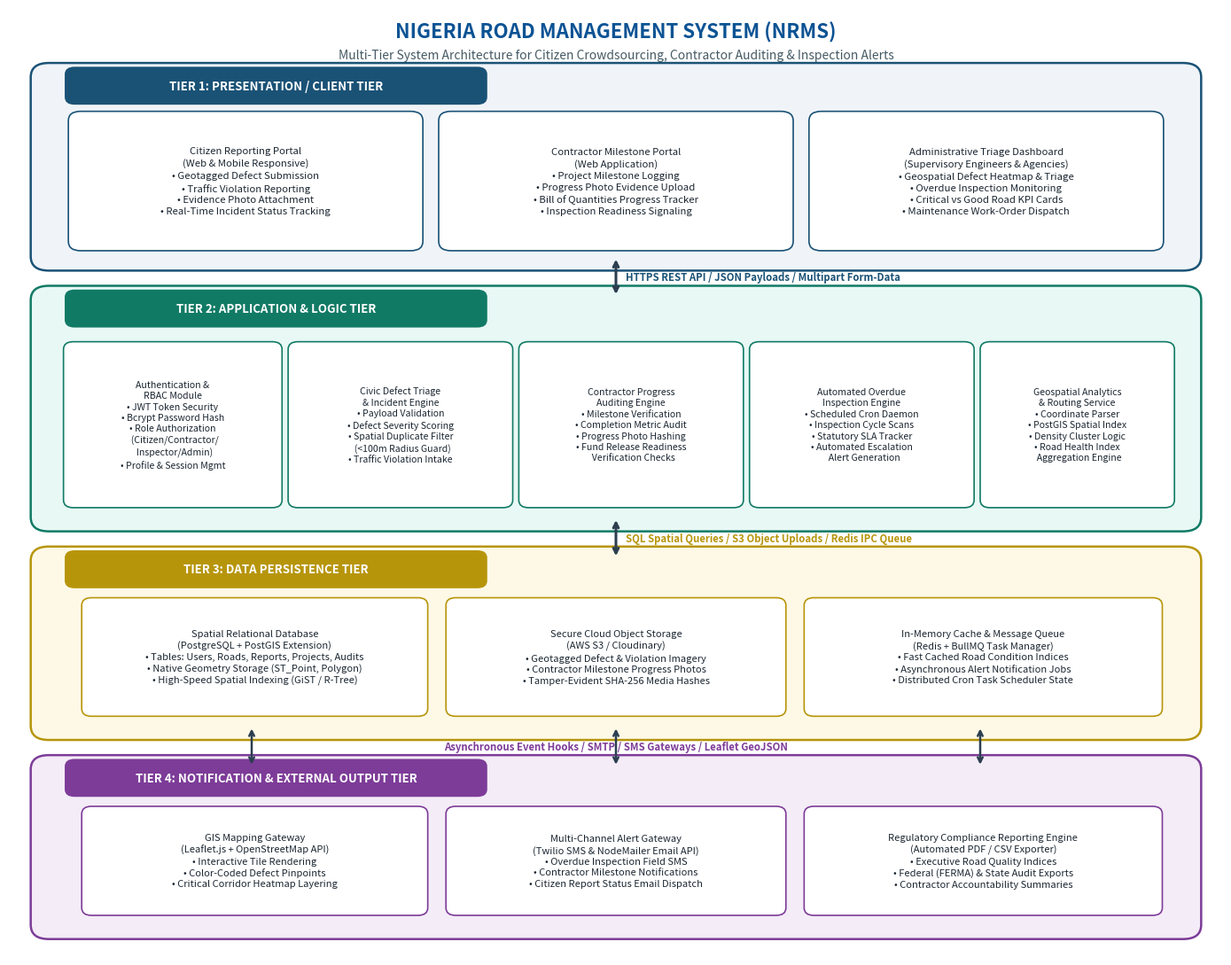

Write the Python code that produced this figure. (Note: this script raises an exception after producing the figure.)
import matplotlib.pyplot as plt
import matplotlib.patches as patches

# Set high resolution and clean figure size
fig, ax = plt.subplots(figsize=(14, 11), dpi=350)
ax.set_xlim(0, 100)
ax.set_ylim(0, 100)
ax.axis('off')

# Main Header / Title in the graphic
ax.text(50, 97.5, 'NIGERIA ROAD MANAGEMENT SYSTEM (NRMS)', fontsize=16, fontweight='bold', ha='center', va='center', color='#0B5394')
ax.text(50, 95.0, 'Multi-Tier System Architecture for Citizen Crowdsourcing, Contractor Auditing & Inspection Alerts', 
        fontsize=10, fontstyle='italic', ha='center', va='center', color='#455A64')

# Palette matching Nile Journal of Computing
colors = {
    'tier_client_bg': '#F0F4F8',
    'tier_client_border': '#1A5276',
    'tier_logic_bg': '#E8F8F5',
    'tier_logic_border': '#117A65',
    'tier_data_bg': '#FEF9E7',
    'tier_data_border': '#B7950B',
    'tier_output_bg': '#F4ECF7',
    'tier_output_border': '#7D3C98',
    'box_bg': '#FFFFFF',
    'text_dark': '#1B2631',
    'text_muted': '#5D6D7E'
}

def draw_tier_container(y_bottom, height, title_text, bg_color, border_color):
    # Rounded container for the tier
    rect = patches.FancyBboxPatch((3, y_bottom), 94, height, boxstyle='round,pad=1.2,rounding_size=1.5',
                                  facecolor=bg_color, edgecolor=border_color, linewidth=1.8, linestyle='-')
    ax.add_patch(rect)
    # Tier Title Banner Tag
    tag_box = patches.FancyBboxPatch((5, y_bottom + height - 2.8), 34, 3.2, boxstyle='round,pad=0.4,rounding_size=0.8',
                                     facecolor=border_color, edgecolor='none')
    ax.add_patch(tag_box)
    ax.text(22, y_bottom + height - 1.2, title_text, fontsize=9.5, fontweight='bold', color='#FFFFFF', ha='center', va='center')

# ----------------- 1. CLIENT TIER -----------------
draw_tier_container(73.5, 19.5, 'TIER 1: PRESENTATION / CLIENT TIER', colors['tier_client_bg'], colors['tier_client_border'])

client_modules = [
    (5.5, 75.0, 28.0, 13.5, 'Citizen Reporting Portal\n(Web & Mobile Responsive)\n• Geotagged Defect Submission\n• Traffic Violation Reporting\n• Evidence Photo Attachment\n• Real-Time Incident Status Tracking'),
    (36.0, 75.0, 28.0, 13.5, 'Contractor Milestone Portal\n(Web Application)\n• Project Milestone Logging\n• Progress Photo Evidence Upload\n• Bill of Quantities Progress Tracker\n• Inspection Readiness Signaling'),
    (66.5, 75.0, 28.0, 13.5, 'Administrative Triage Dashboard\n(Supervisory Engineers & Agencies)\n• Geospatial Defect Heatmap & Triage\n• Overdue Inspection Monitoring\n• Critical vs Good Road KPI Cards\n• Maintenance Work-Order Dispatch')
]

for x, y, w, h, text in client_modules:
    box = patches.FancyBboxPatch((x, y), w, h, boxstyle='round,pad=0.6,rounding_size=1.0',
                                facecolor=colors['box_bg'], edgecolor=colors['tier_client_border'], linewidth=1.2)
    ax.add_patch(box)
    ax.text(x + w/2, y + h/2, text, fontsize=8.2, ha='center', va='center', color=colors['text_dark'], multialignment='center', linespacing=1.35)

# ----------------- 2. LOGIC TIER -----------------
draw_tier_container(46.0, 23.5, 'TIER 2: APPLICATION & LOGIC TIER', colors['tier_logic_bg'], colors['tier_logic_border'])

logic_modules = [
    (5.0, 47.8, 17.0, 16.5, 'Authentication &\nRBAC Module\n• JWT Token Security\n• Bcrypt Password Hash\n• Role Authorization\n  (Citizen/Contractor/\n  Inspector/Admin)\n• Profile & Session Mgmt'),
    (23.5, 47.8, 17.5, 16.5, 'Civic Defect Triage\n& Incident Engine\n• Payload Validation\n• Defect Severity Scoring\n• Spatial Duplicate Filter\n  (<100m Radius Guard)\n• Traffic Violation Intake'),
    (42.5, 47.8, 17.5, 16.5, 'Contractor Progress\nAuditing Engine\n• Milestone Verification\n• Completion Metric Audit\n• Progress Photo Hashing\n• Fund Release Readiness\n  Verification Checks'),
    (61.5, 47.8, 17.5, 16.5, 'Automated Overdue\nInspection Engine\n• Scheduled Cron Daemon\n• Inspection Cycle Scans\n• Statutory SLA Tracker\n• Automated Escalation\n  Alert Generation'),
    (80.5, 47.8, 15.0, 16.5, 'Geospatial Analytics\n& Routing Service\n• Coordinate Parser\n• PostGIS Spatial Index\n• Density Cluster Logic\n• Road Health Index\n  Aggregation Engine')
]

for x, y, w, h, text in logic_modules:
    box = patches.FancyBboxPatch((x, y), w, h, boxstyle='round,pad=0.5,rounding_size=0.8',
                                facecolor=colors['box_bg'], edgecolor=colors['tier_logic_border'], linewidth=1.2)
    ax.add_patch(box)
    ax.text(x + w/2, y + h/2, text, fontsize=7.6, ha='center', va='center', color=colors['text_dark'], multialignment='center', linespacing=1.3)

# ----------------- 3. DATA PERSISTENCE TIER -----------------
draw_tier_container(24.0, 18.0, 'TIER 3: DATA PERSISTENCE TIER', colors['tier_data_bg'], colors['tier_data_border'])

data_modules = [
    (6.5, 25.8, 27.5, 11.5, 'Spatial Relational Database\n(PostgreSQL + PostGIS Extension)\n• Tables: Users, Roads, Reports, Projects, Audits\n• Native Geometry Storage (ST_Point, Polygon)\n• High-Speed Spatial Indexing (GiST / R-Tree)'),
    (36.5, 25.8, 27.0, 11.5, 'Secure Cloud Object Storage\n(AWS S3 / Cloudinary)\n• Geotagged Defect & Violation Imagery\n• Contractor Milestone Progress Photos\n• Tamper-Evident SHA-256 Media Hashes'),
    (66.0, 25.8, 28.5, 11.5, 'In-Memory Cache & Message Queue\n(Redis + BullMQ Task Manager)\n• Fast Cached Road Condition Indices\n• Asynchronous Alert Notification Jobs\n• Distributed Cron Task Scheduler State')
]

for x, y, w, h, text in data_modules:
    box = patches.FancyBboxPatch((x, y), w, h, boxstyle='round,pad=0.5,rounding_size=0.8',
                                facecolor=colors['box_bg'], edgecolor=colors['tier_data_border'], linewidth=1.2)
    ax.add_patch(box)
    ax.text(x + w/2, y + h/2, text, fontsize=8.0, ha='center', va='center', color=colors['text_dark'], multialignment='center', linespacing=1.3)

# ----------------- 4. NOTIFICATION & OUTPUT TIER -----------------
draw_tier_container(3.0, 17.0, 'TIER 4: NOTIFICATION & EXTERNAL OUTPUT TIER', colors['tier_output_bg'], colors['tier_output_border'])

output_modules = [
    (6.5, 4.8, 27.5, 10.5, 'GIS Mapping Gateway\n(Leaflet.js + OpenStreetMap API)\n• Interactive Tile Rendering\n• Color-Coded Defect Pinpoints\n• Critical Corridor Heatmap Layering'),
    (36.5, 4.8, 27.0, 10.5, 'Multi-Channel Alert Gateway\n(Twilio SMS & NodeMailer Email API)\n• Overdue Inspection Field SMS\n• Contractor Milestone Notifications\n• Citizen Report Status Email Dispatch'),
    (66.0, 4.8, 28.5, 10.5, 'Regulatory Compliance Reporting Engine\n(Automated PDF / CSV Exporter)\n• Executive Road Quality Indices\n• Federal (FERMA) & State Audit Exports\n• Contractor Accountability Summaries')
]

for x, y, w, h, text in output_modules:
    box = patches.FancyBboxPatch((x, y), w, h, boxstyle='round,pad=0.5,rounding_size=0.8',
                                facecolor=colors['box_bg'], edgecolor=colors['tier_output_border'], linewidth=1.2)
    ax.add_patch(box)
    ax.text(x + w/2, y + h/2, text, fontsize=8.0, ha='center', va='center', color=colors['text_dark'], multialignment='center', linespacing=1.3)

# ----------------- COMMUNICATION FLOW ARROWS -----------------
# Tier 1 <-> Tier 2
ax.annotate('', xy=(50, 69.8), xytext=(50, 73.5),
            arrowprops=dict(arrowstyle='<->', color='#2C3E50', lw=2.2, shrinkA=0, shrinkB=0))
ax.text(50.8, 71.6, 'HTTPS REST API / JSON Payloads / Multipart Form-Data', fontsize=8.2, fontweight='bold', color='#1A5276', va='center')

# Tier 2 <-> Tier 3
ax.annotate('', xy=(50, 42.2), xytext=(50, 46.0),
            arrowprops=dict(arrowstyle='<->', color='#2C3E50', lw=2.2, shrinkA=0, shrinkB=0))
ax.text(50.8, 44.1, 'SQL Spatial Queries / S3 Object Uploads / Redis IPC Queue', fontsize=8.2, fontweight='bold', color='#B7950B', va='center')

# Tier 2 <-> Tier 4
# Side connectors for external output
ax.annotate('', xy=(20, 20.2), xytext=(20, 24.0),
            arrowprops=dict(arrowstyle='<->', color='#2C3E50', lw=1.8, shrinkA=0, shrinkB=0))
ax.annotate('', xy=(50, 20.2), xytext=(50, 24.0),
            arrowprops=dict(arrowstyle='<->', color='#2C3E50', lw=1.8, shrinkA=0, shrinkB=0))
ax.annotate('', xy=(80, 20.2), xytext=(80, 24.0),
            arrowprops=dict(arrowstyle='<->', color='#2C3E50', lw=1.8, shrinkA=0, shrinkB=0))
ax.text(50, 22.1, 'Asynchronous Event Hooks / SMTP / SMS Gateways / Leaflet GeoJSON', fontsize=8.2, fontweight='bold', color='#7D3C98', ha='center', va='center')

plt.tight_layout()
out_img = 'figures/nrms_system_architecture.png'
plt.savefig(out_img, dpi=350, bbox_inches='tight')
print(f'Enhanced high-resolution architecture diagram created at {out_img}')
